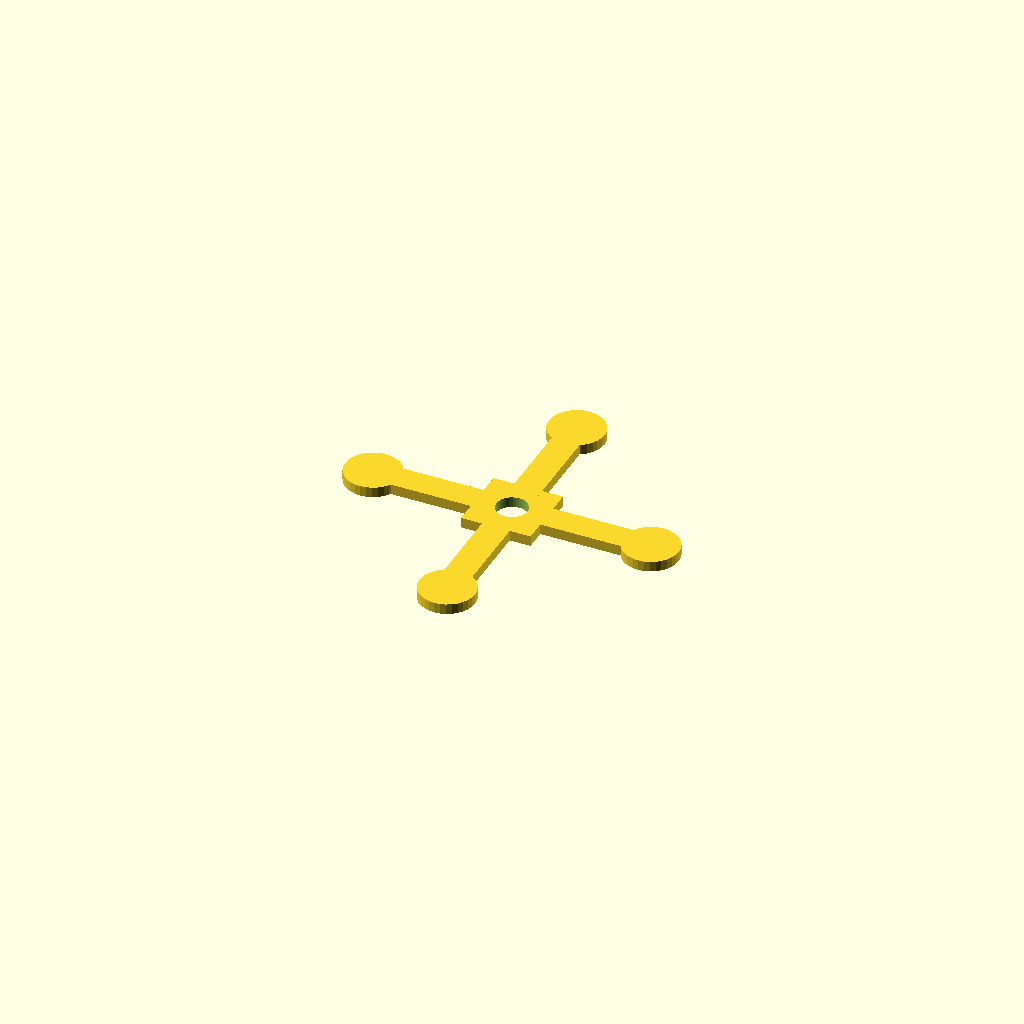
Cell 1 — every parameter at its default value.
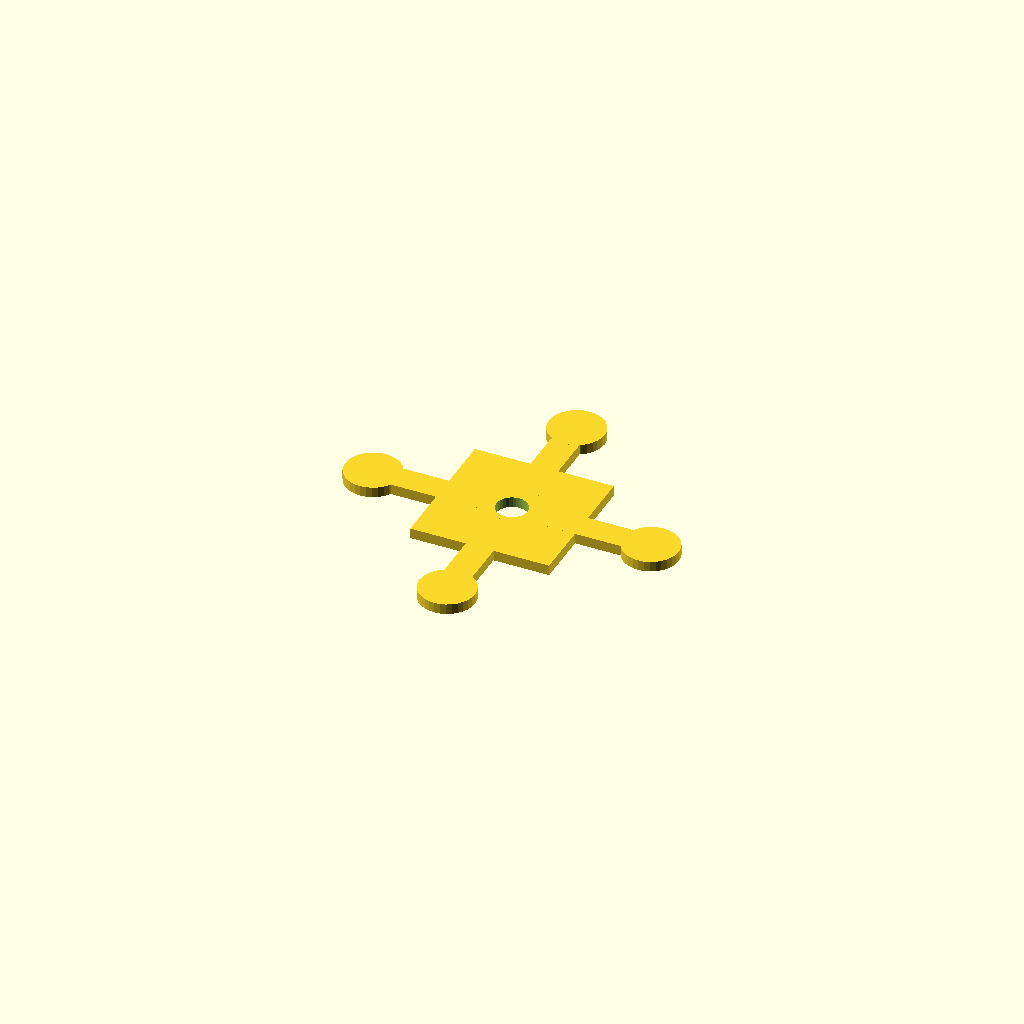
Cell 2: the same model with hub = 80.
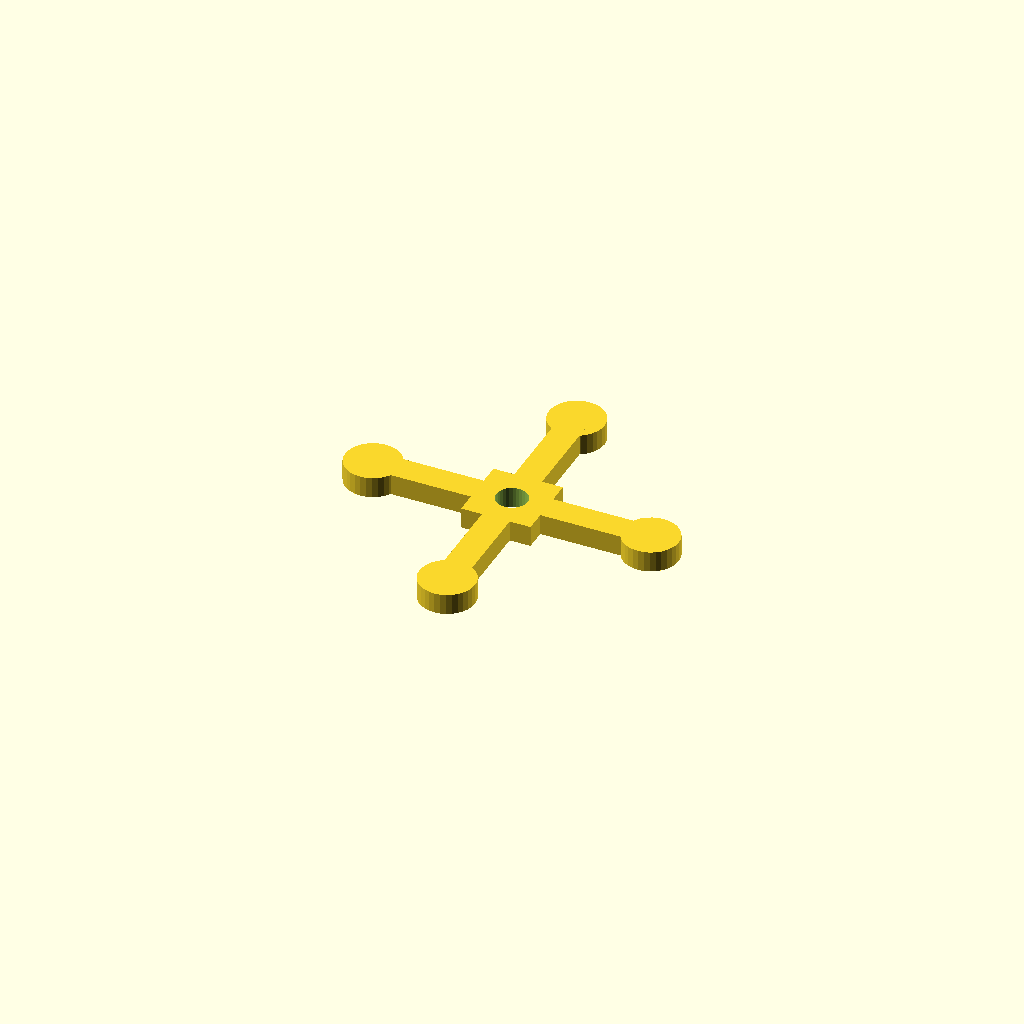
Cell 3: plate_t = 12 (everything else at default).
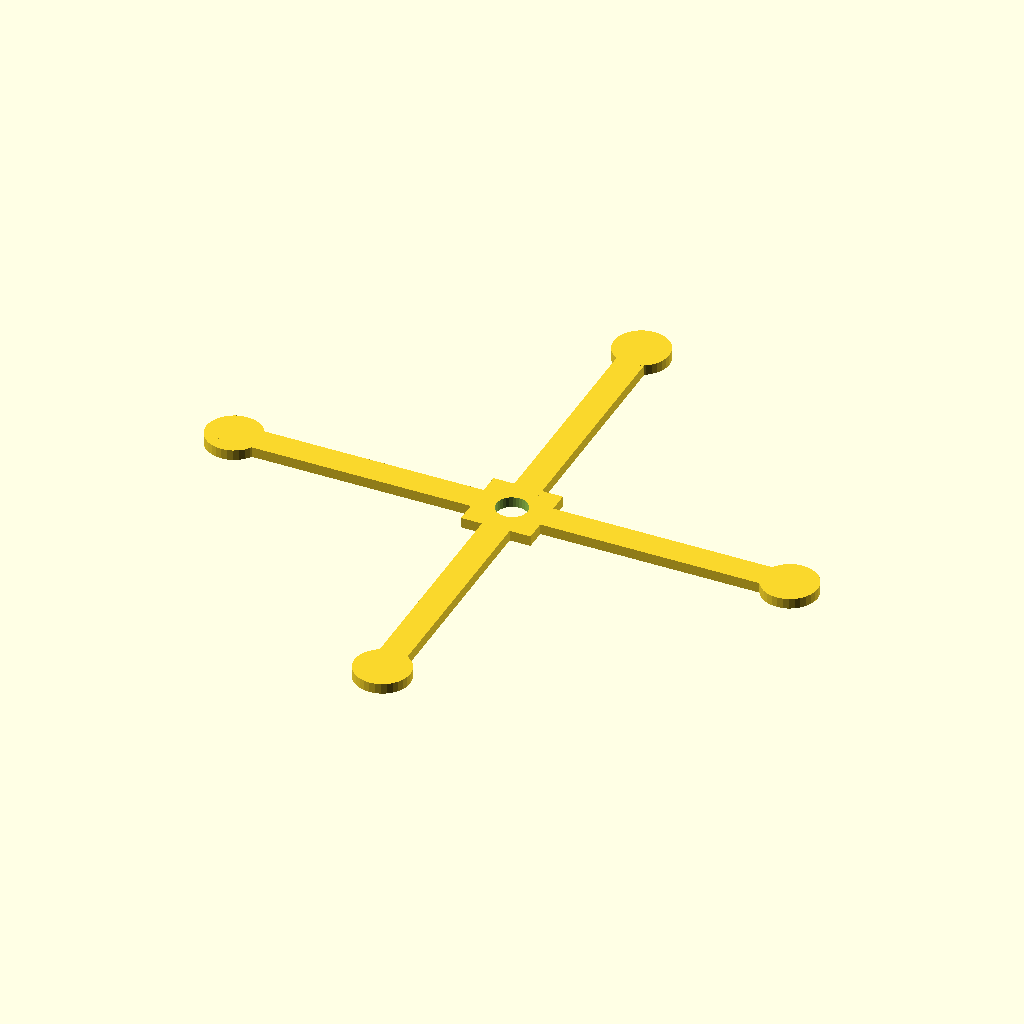
Cell 4: the same model with arm_len = 160.
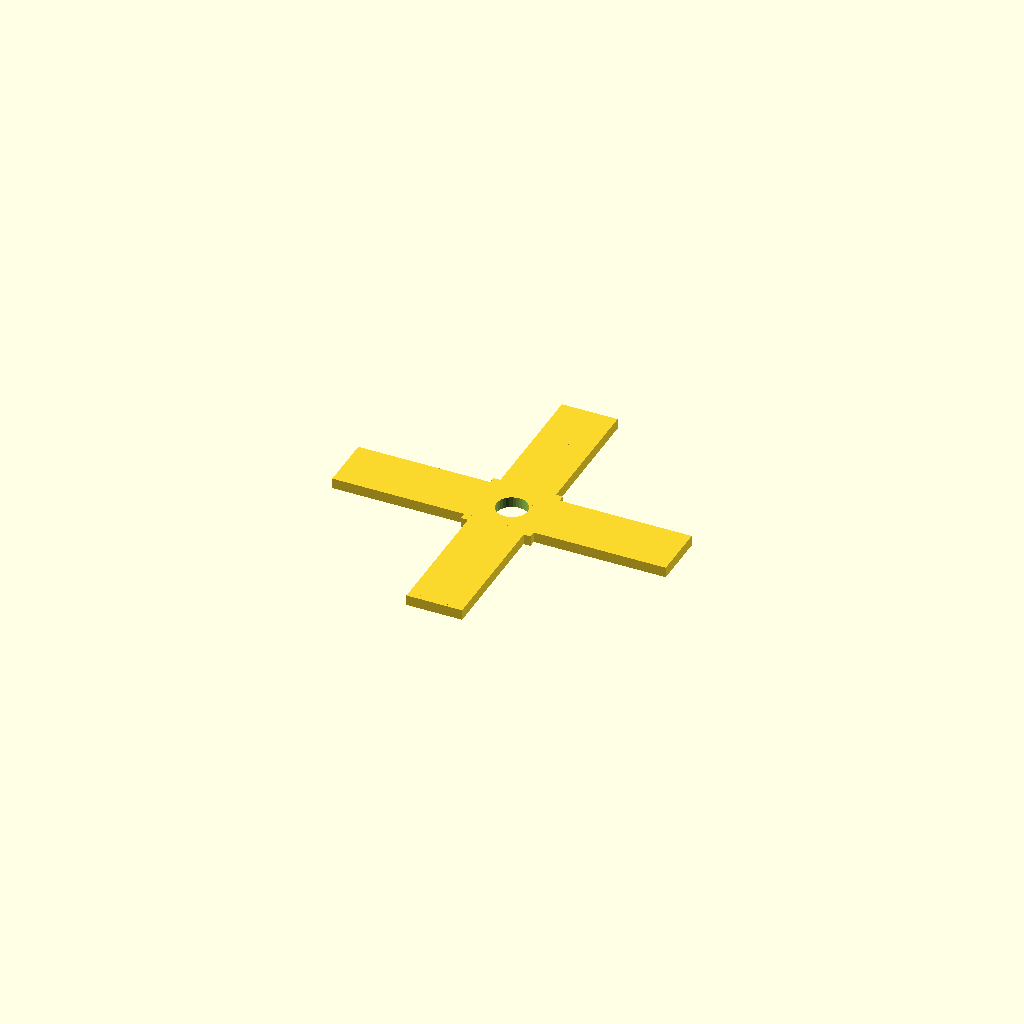
Cell 5 — bar_w set to 32, the other parameters unchanged.
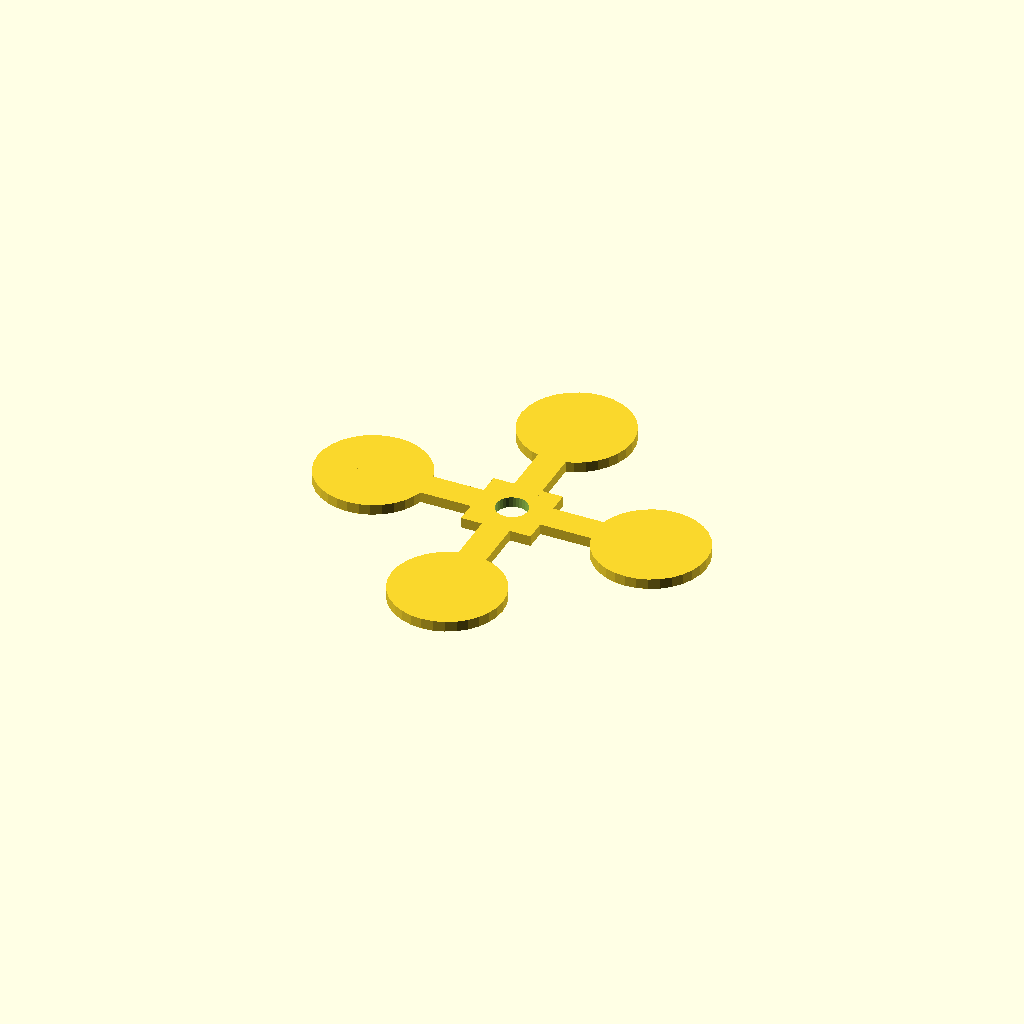
Cell 6 — pad_d set to 64, the other parameters unchanged.
One fixed orthographic camera (rotation 55°, 0°, 25°; colour scheme Cornfield) for every cell.
Source of the model, optional_data/data/gen2/quadframes/part_0046.scad:
$fn = 32;

// ----------------------------------------------------------------------
// Quadcopter frame: 192 mm across the motor pads, arms 80 mm
// ----------------------------------------------------------------------

// --- parameters (mm) ---
hub = 40;                 // central plate size
plate_t = 6;              // plate thickness
arm_len = 80;             // hub centre to motor pad centre
bar_w = 16;               // arm width
pad_d = 32;               // motor pad diameter
centre_d = 18;            // central cut-out for the stack

module arm_bar() {
  /* flat bar: hull of a stub inside the hub and a box at the pad */
  hull() {
    translate([hub / 4, 0, plate_t / 2]) cube([bar_w, bar_w, plate_t], center = true);
    translate([arm_len, 0, plate_t / 2]) cube([bar_w, bar_w, plate_t], center = true);
  }
}

module pad() {
  translate([arm_len, 0, 0]) cylinder(h = plate_t, d = pad_d);
}

module frame() {
  translate([-hub / 2, -hub / 2, 0]) cube([hub, hub, plate_t]);
  rotate([0, 0, 0]) arm_bar();
  rotate([0, 0, 0]) pad();
  rotate([0, 0, 90]) arm_bar();
  rotate([0, 0, 90]) pad();
  rotate([0, 0, 180]) arm_bar();
  rotate([0, 0, 180]) pad();
  rotate([0, 0, 270]) arm_bar();
  rotate([0, 0, 270]) pad();
}

difference() {
  frame();
  translate([0, 0, -1]) cylinder(h = plate_t + 2, d = centre_d);
}
Customizer parameters (derived from the source; name, type, default, range or options):
hub: number, default 40
plate_t: number, default 6
arm_len: number, default 80
bar_w: number, default 16
pad_d: number, default 32
centre_d: number, default 18
